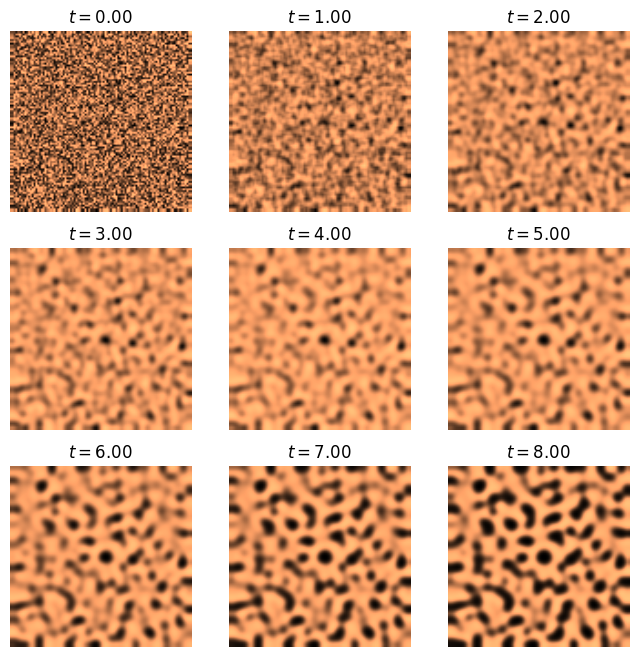
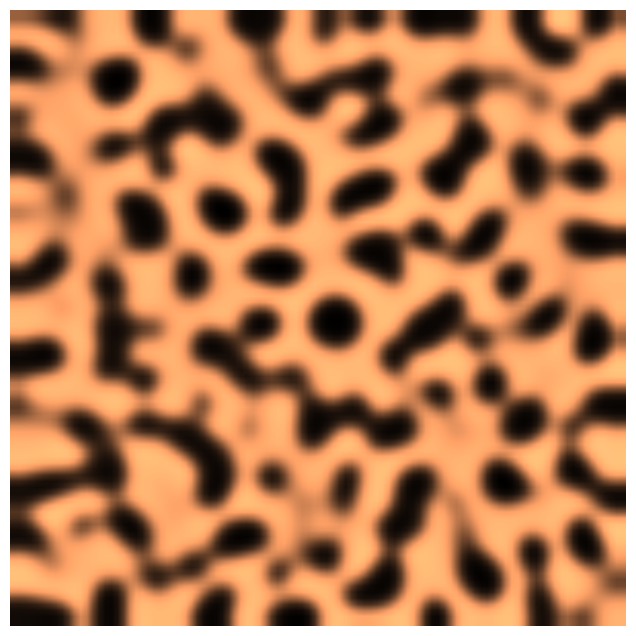

These figures' Python source, in order:
import numpy as np
import matplotlib.pyplot as plt
# Taken from https://ipython-books.github.io/124-simulating-a-partial-differential-equation-reaction-diffusion-systems-and-turing-patterns/

# Define parameters
a = 2.8e-4
b = 5e-3
tau = .1
k = -.005

# Define numerical parameters
size = 100  # size of the 2D grid
dx = 2. / size  # space step
T = 9.0  # total time
dt = .001  # time step
n = int(T / dt)  # number of iterations

# Define ICs
U = np.random.rand(size, size)
V = np.random.rand(size, size)

def laplacian(Z):
    Ztop = Z[0:-2, 1:-1]
    Zleft = Z[1:-1, 0:-2]
    Zbottom = Z[2:, 1:-1]
    Zright = Z[1:-1, 2:]
    Zcenter = Z[1:-1, 1:-1]
    return (Ztop + Zleft + Zbottom + Zright -
            4 * Zcenter) / dx**2

def show_patterns(U, ax=None):
    ax.imshow(U, cmap=plt.cm.copper,
              interpolation='bilinear',
              extent=[-1, 1, -1, 1])
    ax.set_axis_off()

fig, axes = plt.subplots(3, 3, figsize=(8, 8))
step_plot = n // 9
# We simulate the PDE with the finite difference
# method.
for i in range(n):
    # We compute the Laplacian of u and v.
    deltaU = laplacian(U)
    deltaV = laplacian(V)
    # We take the values of u and v inside the grid.
    Uc = U[1:-1, 1:-1]
    Vc = V[1:-1, 1:-1]
    # We update the variables.
    U[1:-1, 1:-1], V[1:-1, 1:-1] = \
        Uc + dt * (a * deltaU + Uc - Uc**3 - Vc + k),\
        Vc + dt * (b * deltaV + Uc - Vc) / tau
    # Neumann conditions: derivatives at the edges
    # are null.
    for Z in (U, V):
        Z[0, :] = Z[1, :]
        Z[-1, :] = Z[-2, :]
        Z[:, 0] = Z[:, 1]
        Z[:, -1] = Z[:, -2]

    # We plot the state of the system at
    # 9 different times.
    if i % step_plot == 0 and i < 9 * step_plot:
        ax = axes.flat[i // step_plot]
        show_patterns(U, ax=ax)
        ax.set_title(f'$t={i * dt:.2f}$')

fig, ax = plt.subplots(1, 1, figsize=(8, 8))
show_patterns(U, ax=ax)
plt.show()